Photos from the image-classification dataset "dataset" in the GitHub repository shruthikha/agriguard-ai. Its 18 classes are: apple apple scab, apple black rot, apple cedar apple rust, apple healthy, pepper bell bacterial spot, pepper bell healthy, potato early blight, potato late blight, potato healthy, tomato bacterial spot, tomato early blight, tomato late blight, tomato leaf mold, tomato septoria leaf spot, tomato spider mites two spotted spider mite, tomato target spot, tomato mosaic virus, tomato healthy.

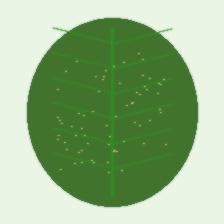
Label: tomato leaf mold

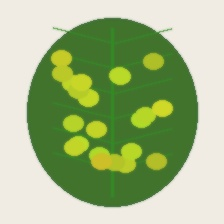
Label: tomato mosaic virus

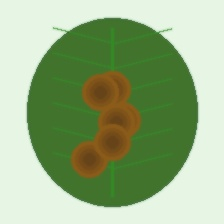
Label: tomato early blight

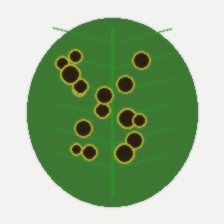
Label: pepper bell bacterial spot

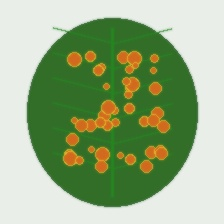
Label: apple cedar apple rust

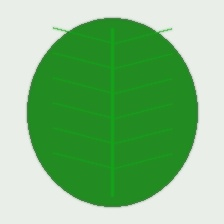
Label: apple healthy
